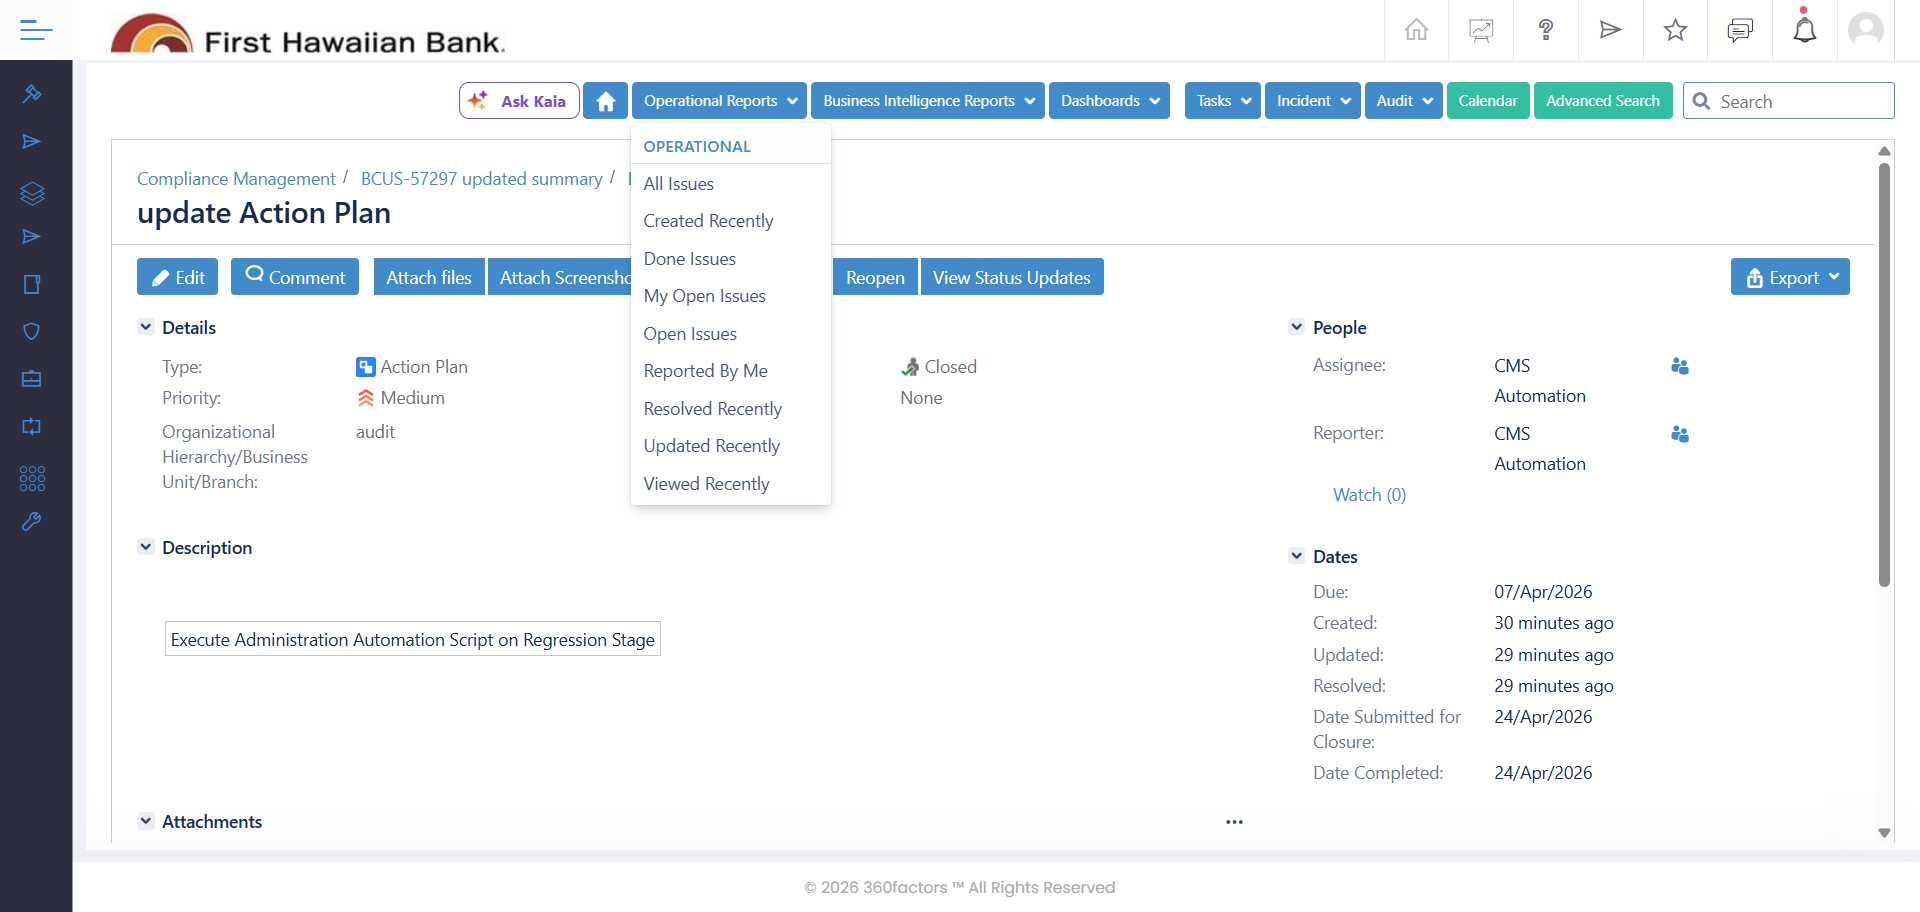
Task: IssueManagementWorkflows
Workflow: ParentWorkflows

Step 1: Use Browser Chrome: Predict 360 in window 'Predict 360' (chrome.exe)

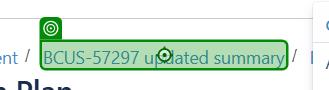
Step 2: click on the link 'parent_issue_summary' in window 'Predict 360' (chrome.exe)

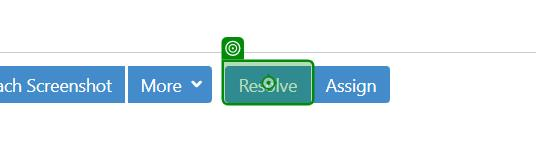
Step 3: click on the link in window 'Predict 360' (chrome.exe)

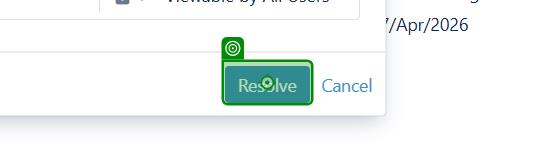
Step 4: click on the text box in window 'Predict 360' (chrome.exe)

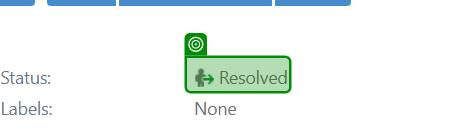
Step 5: get-text from the element 'status-val' in window 'Predict 360' (chrome.exe)

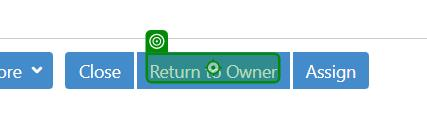
Step 6: click on the element in window 'Predict 360' (chrome.exe)

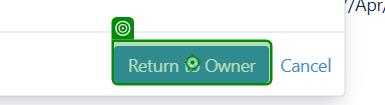
Step 7: click on the text box in window 'Predict 360' (chrome.exe)

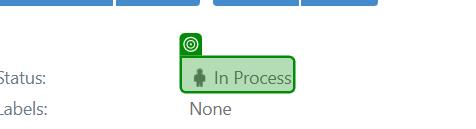
Step 8: get-text from the element 'status-val' in window 'Predict 360' (chrome.exe)

Step 9: click on the link in window 'Predict 360' (chrome.exe) (same screen as step 3)

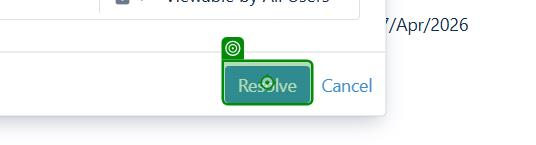
Step 10: click on the text box in window 'Predict 360' (chrome.exe)

Step 11: get-text from the element 'status-val' in window 'Predict 360' (chrome.exe) (same screen as step 5)

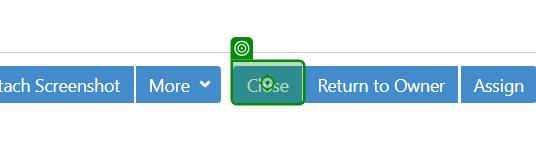
Step 12: click on the link in window 'Predict 360' (chrome.exe)

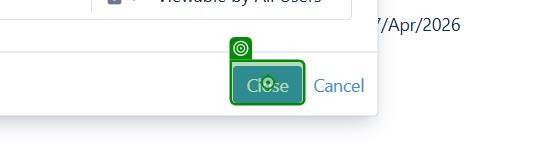
Step 13: click on the text box in window 'Predict 360' (chrome.exe)

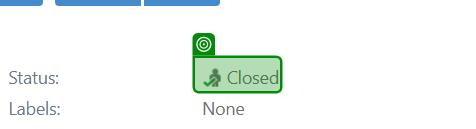
Step 14: get-text from the element 'status-val' in window 'Predict 360' (chrome.exe)
